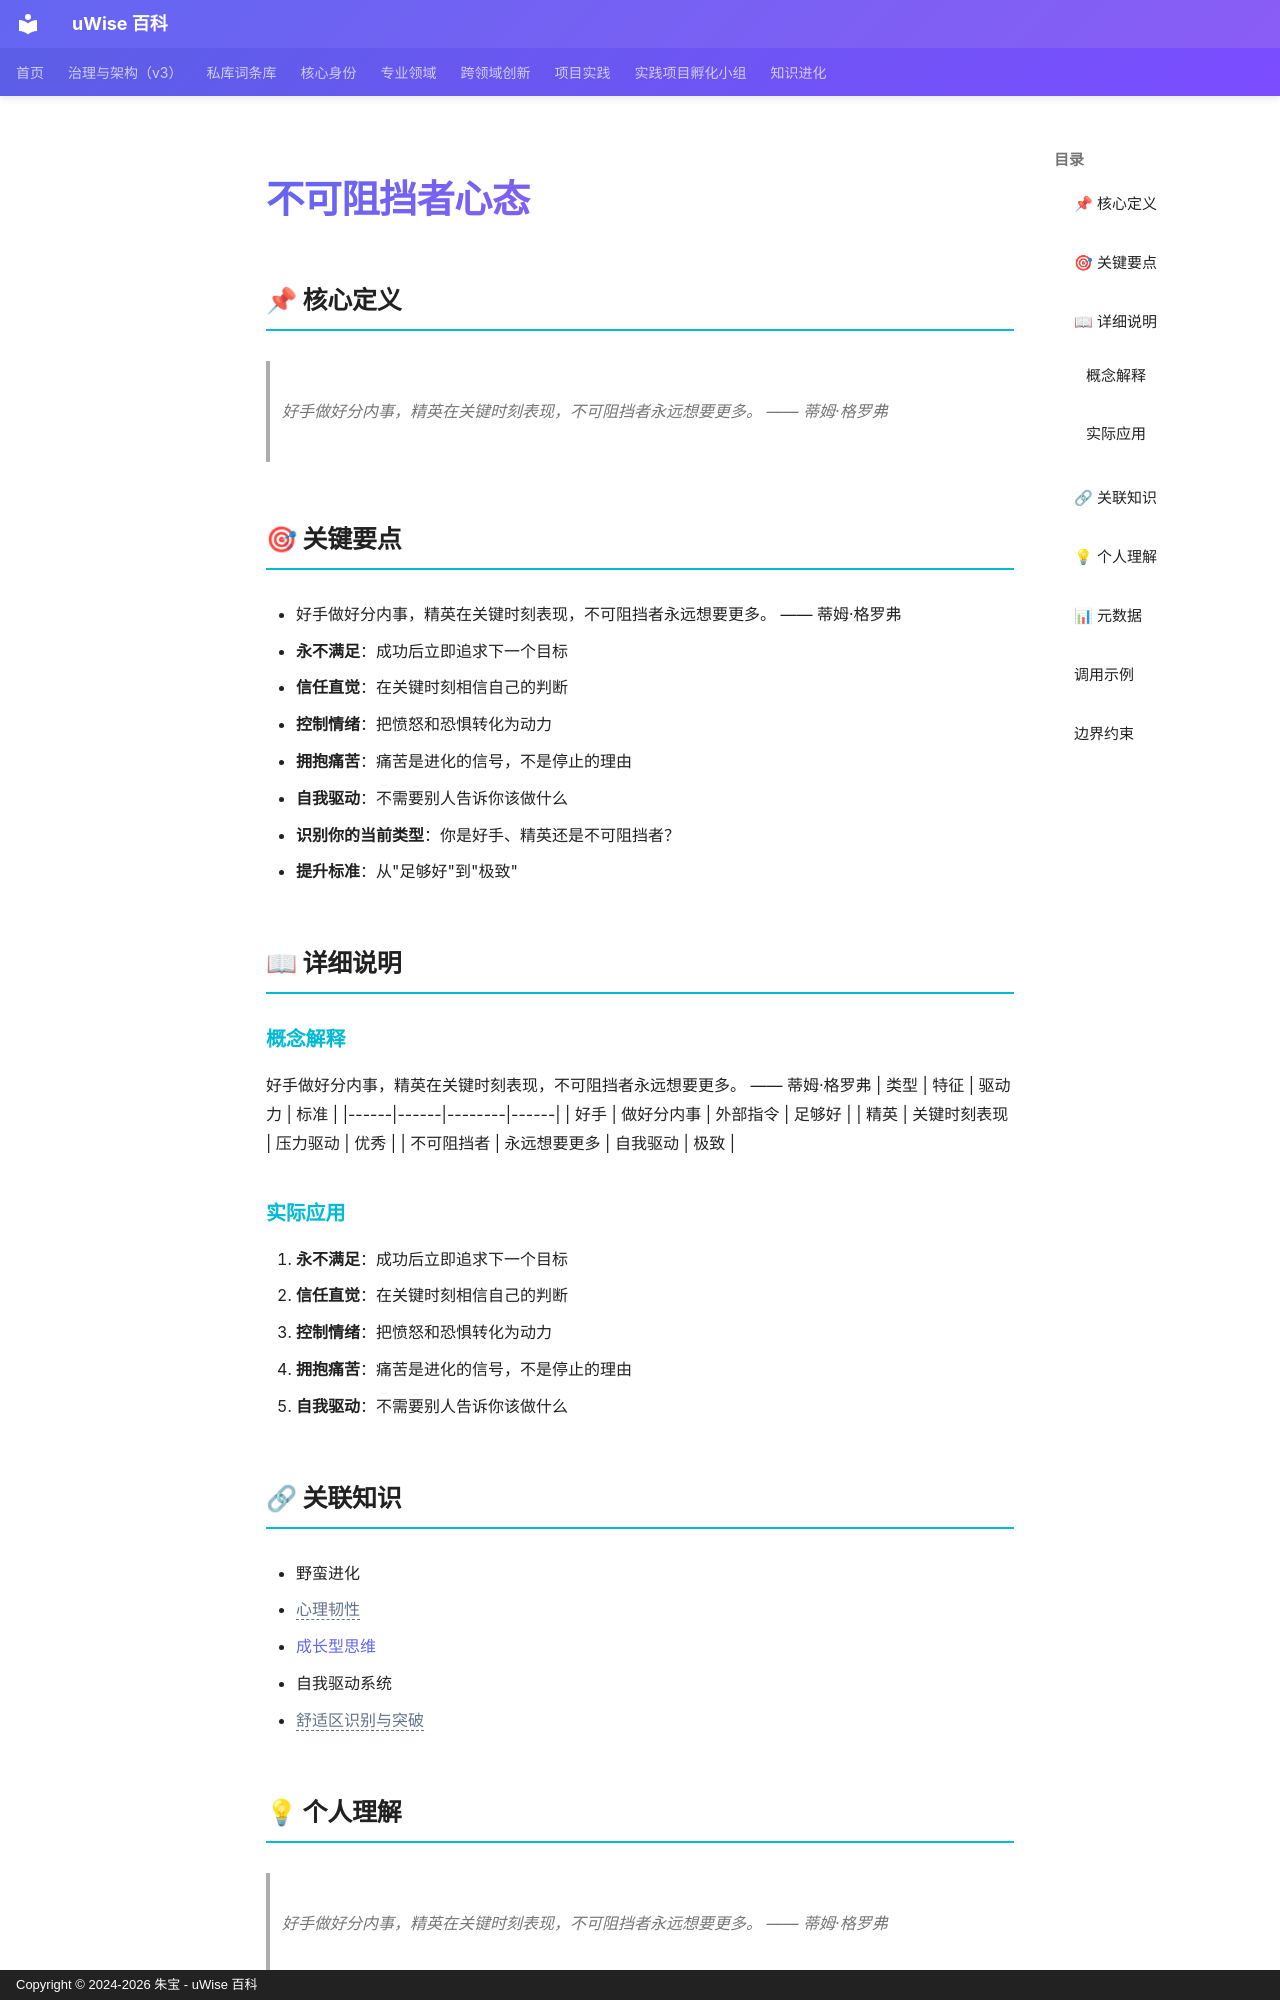

repository: zhubao315/uWise · page: vault-encyclopedia/md-a8d3fa83/index.html · generator: mkdocs · copyright: Copyright © 2024-2026 朱宝 - uWise 百科

---
title: "不可阻挡者心态"
description: "好手做好分内事，精英在关键时刻表现，不可阻挡者永远想要更多。 —— 蒂姆·格罗弗"
---

# 不可阻挡者心态

## 📌 核心定义

> 好手做好分内事，精英在关键时刻表现，不可阻挡者永远想要更多。 —— 蒂姆·格罗弗

## 🎯 关键要点

- 好手做好分内事，精英在关键时刻表现，不可阻挡者永远想要更多。 —— 蒂姆·格罗弗
- **永不满足**：成功后立即追求下一个目标
- **信任直觉**：在关键时刻相信自己的判断
- **控制情绪**：把愤怒和恐惧转化为动力
- **拥抱痛苦**：痛苦是进化的信号，不是停止的理由
- **自我驱动**：不需要别人告诉你该做什么
- **识别你的当前类型**：你是好手、精英还是不可阻挡者？
- **提升标准**：从"足够好"到"极致"

## 📖 详细说明

### 概念解释
好手做好分内事，精英在关键时刻表现，不可阻挡者永远想要更多。 —— 蒂姆·格罗弗
| 类型 | 特征 | 驱动力 | 标准 |
|------|------|--------|------|
| 好手 | 做好分内事 | 外部指令 | 足够好 |
| 精英 | 关键时刻表现 | 压力驱动 | 优秀 |
| 不可阻挡者 | 永远想要更多 | 自我驱动 | 极致 |


### 实际应用

1. **永不满足**：成功后立即追求下一个目标
2. **信任直觉**：在关键时刻相信自己的判断
3. **控制情绪**：把愤怒和恐惧转化为动力
4. **拥抱痛苦**：痛苦是进化的信号，不是停止的理由
5. **自我驱动**：不需要别人告诉你该做什么

## 🔗 关联知识

- 野蛮进化
- <span class="uw-unresolved" data-target="心理韧性" title="未解析的双链目标：心理韧性">心理韧性</span>
- [成长型思维](../md-20d2ef32/)
- 自我驱动系统
- <span class="uw-unresolved" data-target="舒适区识别与突破" title="未解析的双链目标：舒适区识别与突破">舒适区识别与突破</span>

## 💡 个人理解

> 好手做好分内事，精英在关键时刻表现，不可阻挡者永远想要更多。 —— 蒂姆·格罗弗
